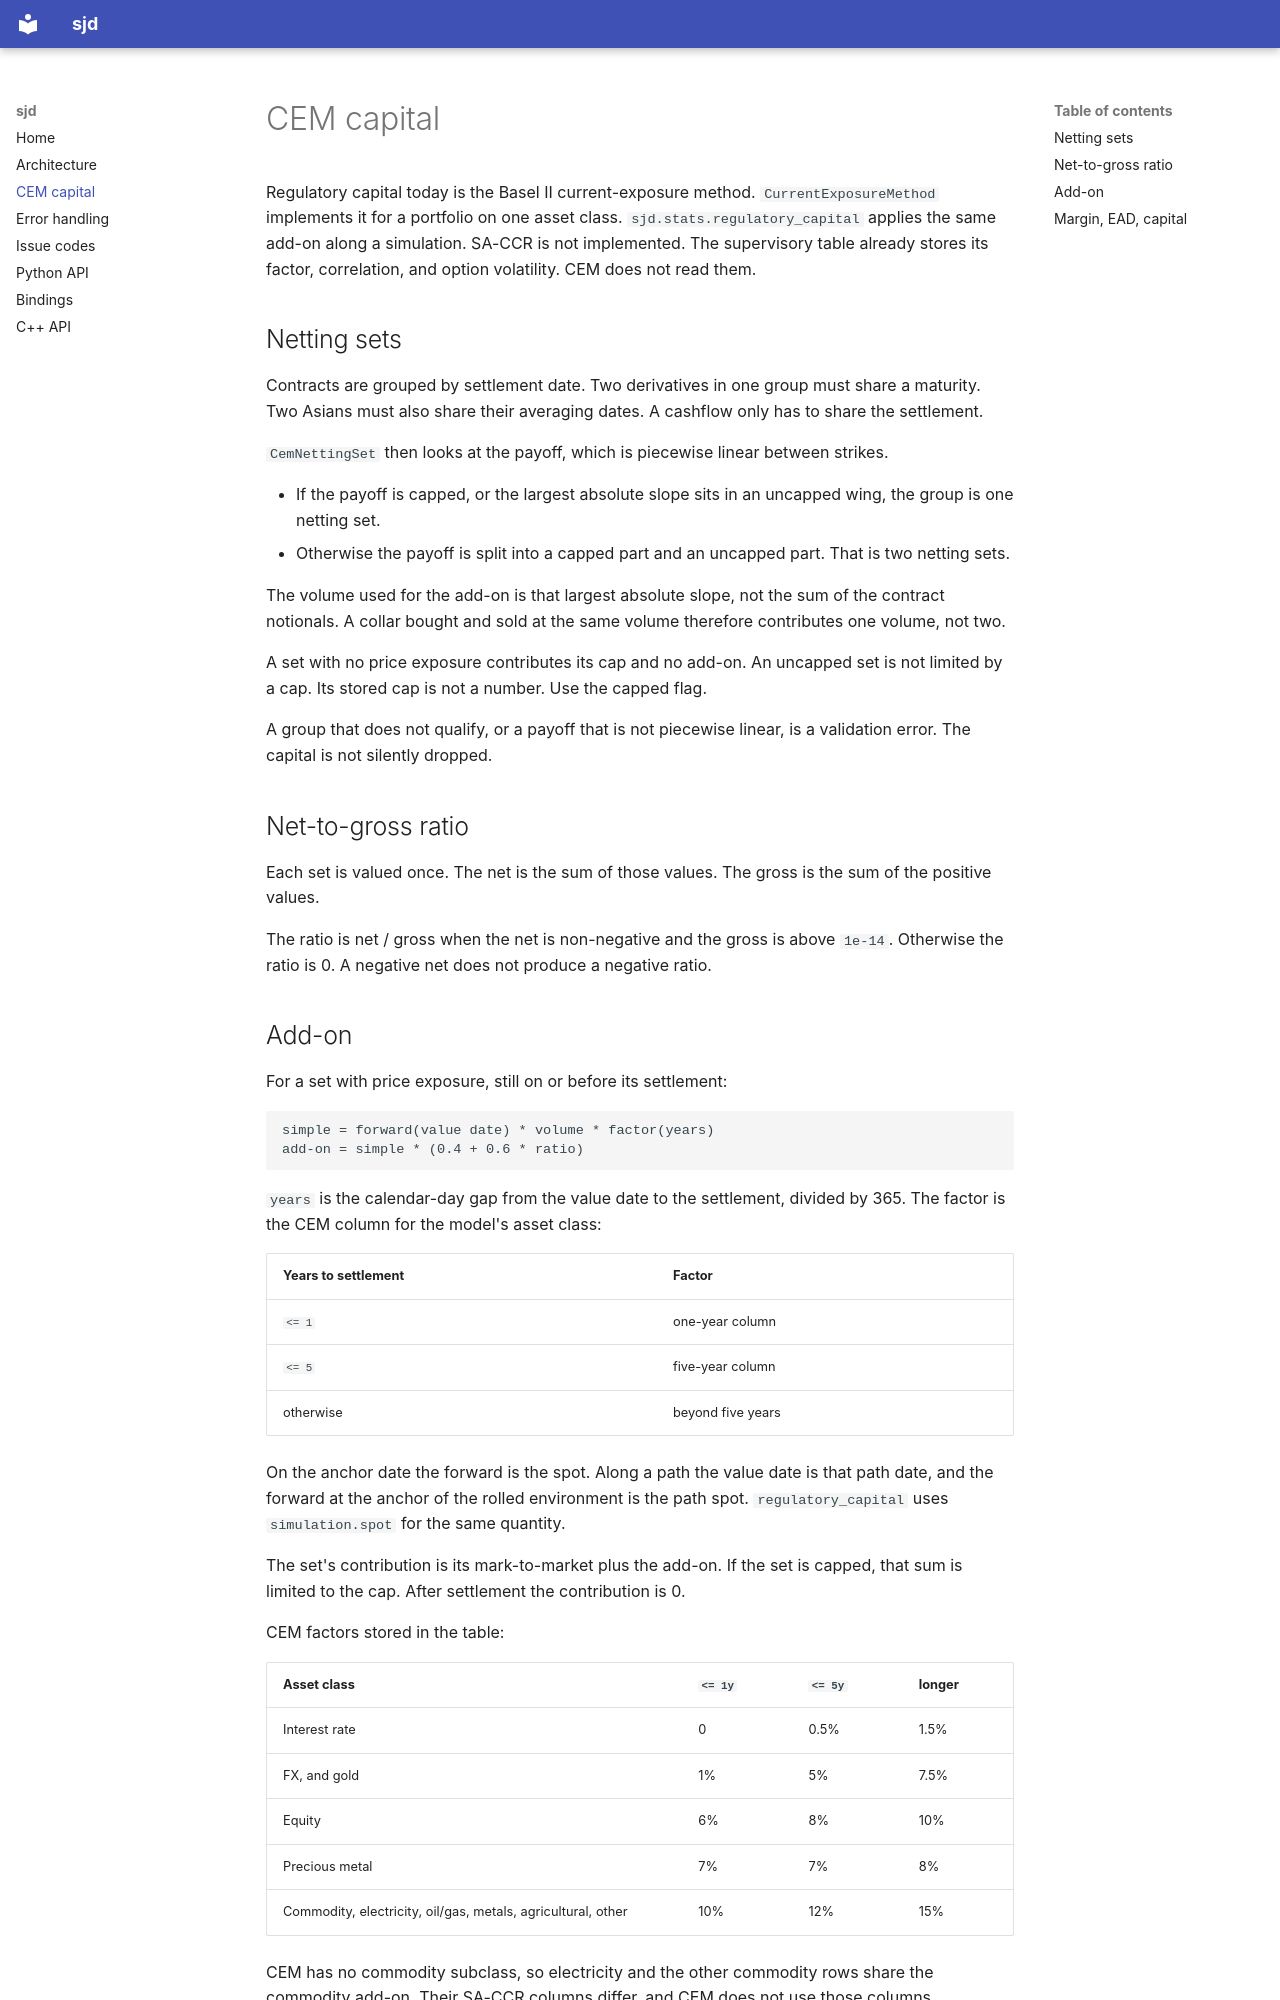

repository: sjondavey/sjd · page: cem/index.html · generator: mkdocs

# CEM capital

Regulatory capital today is the Basel II current-exposure method.
`CurrentExposureMethod` implements it for a portfolio on one asset class.
`sjd.stats.regulatory_capital` applies the same add-on along a simulation.
SA-CCR is not implemented. The supervisory table already stores its
factor, correlation, and option volatility. CEM does not read them.

## Netting sets

Contracts are grouped by settlement date. Two derivatives in one group
must share a maturity. Two Asians must also share their averaging dates.
A cashflow only has to share the settlement.

`CemNettingSet` then looks at the payoff, which is piecewise linear
between strikes.

- If the payoff is capped, or the largest absolute slope sits in an
  uncapped wing, the group is one netting set.
- Otherwise the payoff is split into a capped part and an uncapped part.
  That is two netting sets.

The volume used for the add-on is that largest absolute slope, not the
sum of the contract notionals. A collar bought and sold at the same volume
therefore contributes one volume, not two.

A set with no price exposure contributes its cap and no add-on. An
uncapped set is not limited by a cap. Its stored cap is not a number.
Use the capped flag.

A group that does not qualify, or a payoff that is not piecewise linear,
is a validation error. The capital is not silently dropped.

## Net-to-gross ratio

Each set is valued once. The net is the sum of those values. The gross is
the sum of the positive values.

The ratio is net / gross when the net is non-negative and the gross is
above `1e-14`. Otherwise the ratio is 0. A negative net does not produce
a negative ratio.

## Add-on

For a set with price exposure, still on or before its settlement:

```text
simple = forward(value date) * volume * factor(years)
add-on = simple * (0.4 + 0.6 * ratio)
```

`years` is the calendar-day gap from the value date to the settlement,
divided by 365. The factor is the CEM column for the model's asset class:

| Years to settlement | Factor |
| --- | --- |
| `<= 1` | one-year column |
| `<= 5` | five-year column |
| otherwise | beyond five years |

On the anchor date the forward is the spot. Along a path the value date
is that path date, and the forward at the anchor of the rolled
environment is the path spot. `regulatory_capital` uses `simulation.spot`
for the same quantity.

The set's contribution is its mark-to-market plus the add-on. If the set
is capped, that sum is limited to the cap. After settlement the
contribution is 0.

CEM factors stored in the table:

| Asset class | `<= 1y` | `<= 5y` | longer |
| --- | --- | --- | --- |
| Interest rate | 0 | 0.5% | 1.5% |
| FX, and gold | 1% | 5% | 7.5% |
| Equity | 6% | 8% | 10% |
| Precious metal | 7% | 7% | 8% |
| Commodity, electricity, oil/gas, metals, agricultural, other | 10% | 12% | 15% |

CEM has no commodity subclass, so electricity and the other commodity
rows share the commodity add-on. Their SA-CCR columns differ, and CEM
does not use those columns.
